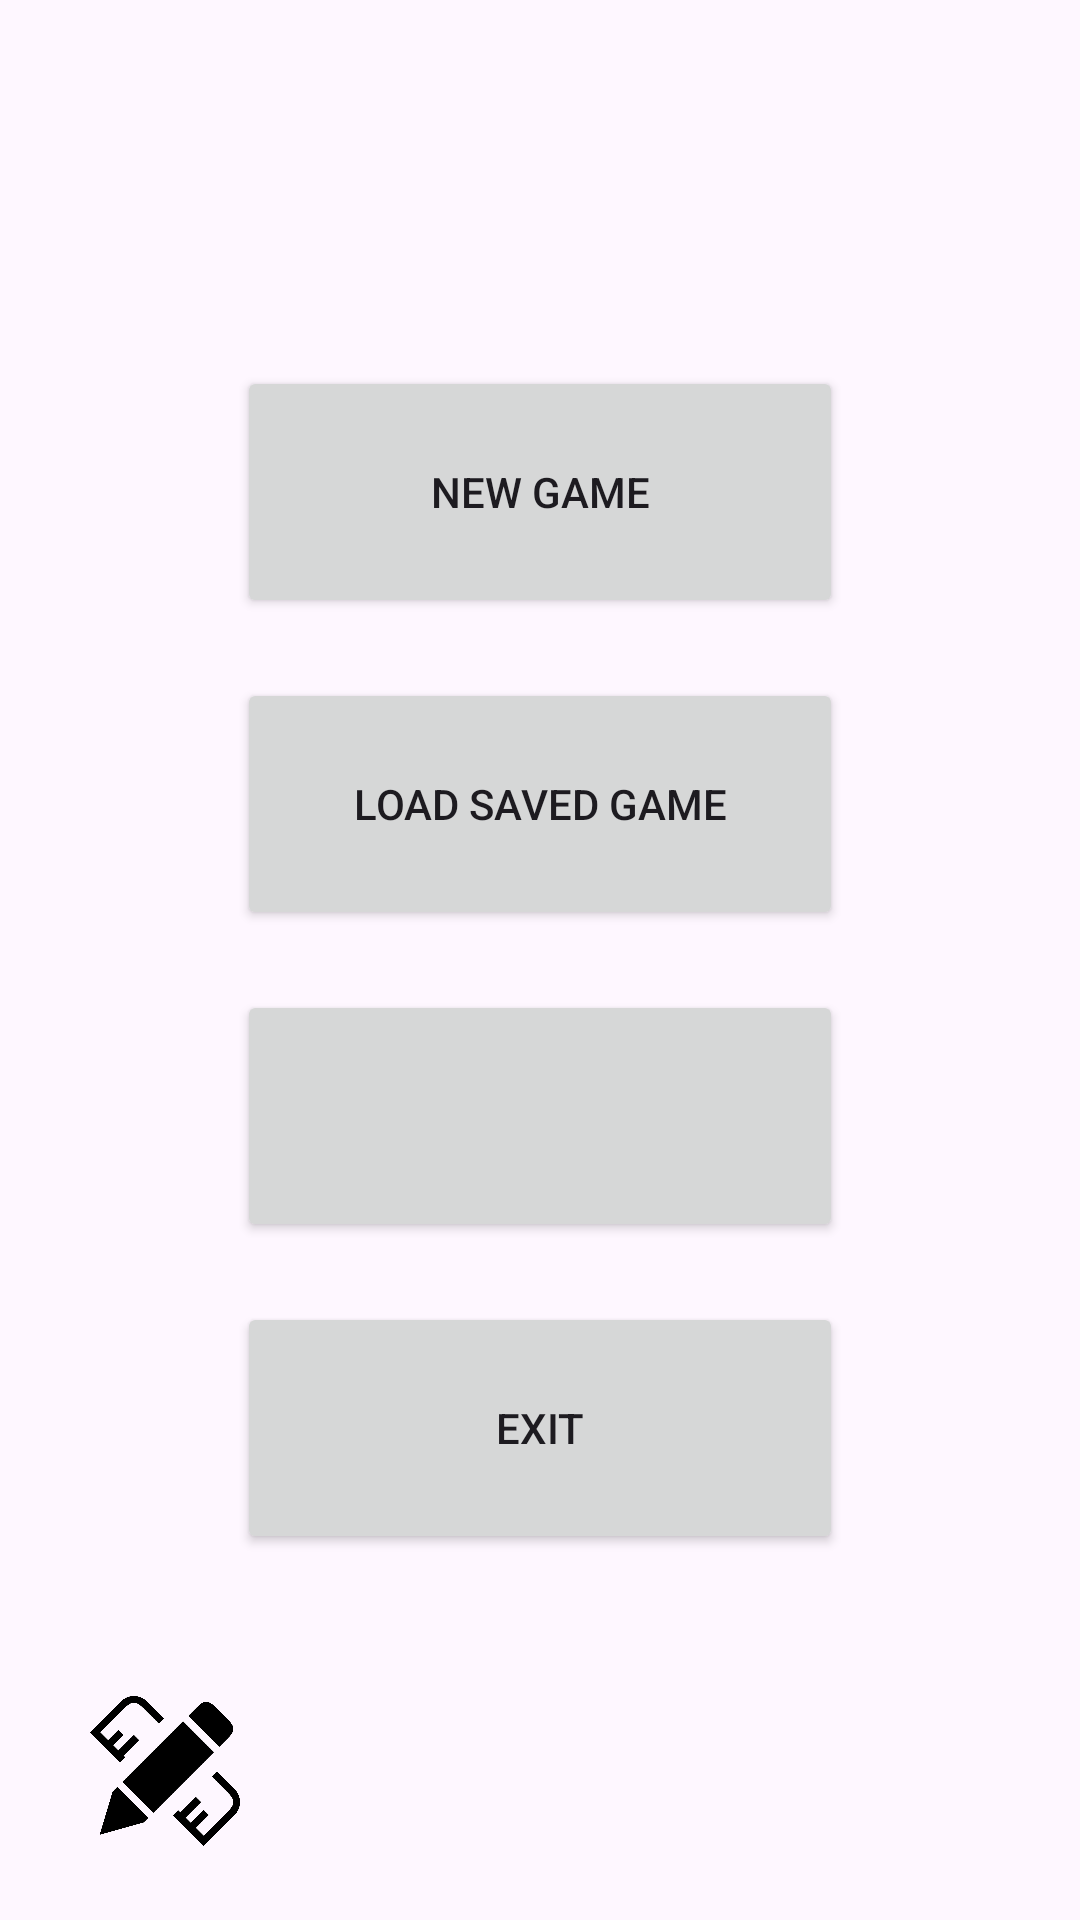

The Android layout XML behind this screen, and the referenced resources:
<!-- AndroidManifest.xml: application theme Theme.WordSudoku -->
<!-- res/layout/fragment_main_menu.xml -->
<?xml version="1.0" encoding="utf-8"?>
<androidx.constraintlayout.widget.ConstraintLayout xmlns:android="http://schemas.android.com/apk/res/android"
    xmlns:app="http://schemas.android.com/apk/res-auto"
    xmlns:tools="http://schemas.android.com/tools"
    android:layout_width="match_parent"
    android:layout_height="match_parent"
    android:id="@+id/mainMenuScreen">

<LinearLayout
    android:id="@+id/main_menu_buttonpad"
    android:layout_width="wrap_content"
    android:layout_height="wrap_content"
    android:orientation="vertical"
    app:layout_constraintBottom_toBottomOf="parent"
    app:layout_constraintEnd_toEndOf="parent"
    app:layout_constraintStart_toStartOf="parent"
    app:layout_constraintTop_toTopOf="parent">
    <Button
        android:id="@+id/new_game_button"
        android:layout_width="202dp"
        android:layout_height="84dp"
        android:layout_margin="10dp"
        android:text="@string/menu_new_game_btn" />

    <Button
        android:id="@+id/load_game_button"
        android:layout_width="202dp"
        android:layout_height="84dp"
        android:layout_margin="10dp"
        android:text="@string/menu_load_game_btn" />

    <Button
        android:id="@+id/change_language_button"
        android:layout_width="202dp"
        android:layout_height="84dp"
        android:layout_margin="10dp" />

    <Button
        android:id="@+id/exit_button"
        android:layout_width="202dp"
        android:layout_height="84dp"
        android:layout_margin="10dp"
        android:text="@string/menu_exit_btn" />



</LinearLayout>
    <androidx.constraintlayout.widget.ConstraintLayout
        android:layout_width="match_parent"
        android:layout_height="wrap_content"
        app:layout_constraintTop_toBottomOf="@id/main_menu_buttonpad"
        app:layout_constraintBottom_toBottomOf="parent"
        app:layout_constraintVertical_bias="0.6">
    <Button
        android:id="@+id/settings_button"
        android:layout_width="50dp"
        android:layout_height="50dp"
        android:background="@drawable/icon_settings"
        app:layout_constraintEnd_toEndOf="parent"
        android:layout_margin="30dp" />

        <Button
            android:id="@+id/custom_words_button"
            android:layout_width="50dp"
            android:layout_height="50dp"
            android:background="@drawable/icon_custom"
            app:layout_constraintStart_toStartOf="parent"
            android:layout_margin="30dp" />


    </androidx.constraintlayout.widget.ConstraintLayout>

</androidx.constraintlayout.widget.ConstraintLayout>
<!-- resources referenced by this layout -->
<resources>
  <!-- drawable icon_custom: png bitmap (drawable, 25049 bytes) -->
  <string name="menu_exit_btn">Exit</string>
  <string name="menu_load_game_btn">Load Saved Game</string>
  <string name="menu_new_game_btn">New Game</string>
  <style name="Theme.WordSudoku" parent="Theme.Material3.DayNight">
          
          <item name="colorPrimary">@color/purple_700</item>
          <item name="colorPrimaryVariant">@color/violet_500</item>
          <item name="colorOnPrimary">@color/white</item>
          
          <item name="colorSecondary">@color/yellow_200</item>
          <item name="colorSecondaryVariant">@color/yellow_700</item>
          <item name="colorOnSecondary">@color/black</item>
          
          <item name="android:statusBarColor">?attr/colorPrimaryVariant</item>
          
      </style>
  <color name="purple_700">#512DA8</color>
  <color name="violet_500">#9C27B0</color>
  <color name="white">#FFFFFFFF</color>
  <color name="yellow_200">#FFE082</color>
  <color name="yellow_700">#FBC02D</color>
  <color name="black">#FF000000</color>
</resources>
